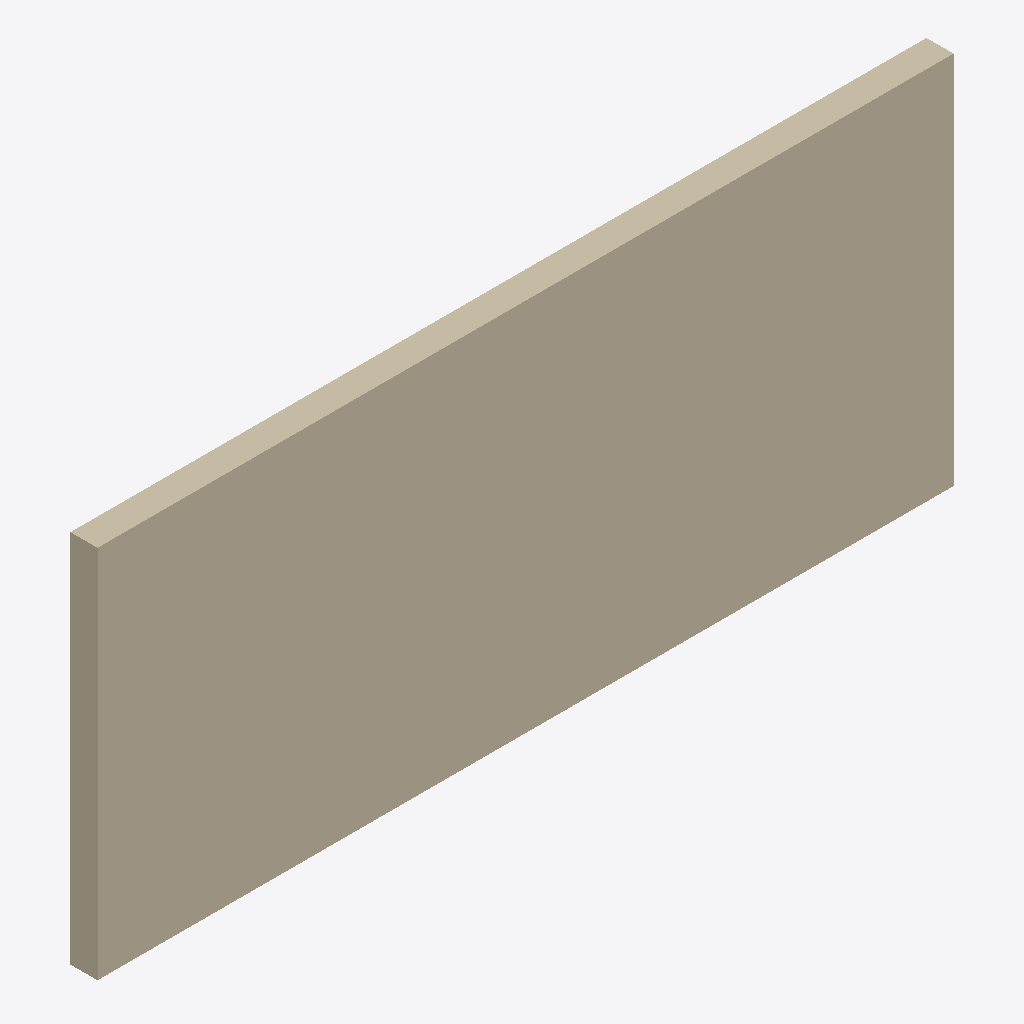
Isometric view of an IFC building model (IFC-SPF (STEP), schema IFC4, length unit millimetre), seen from the south-west, elements coloured by IFC class (only those large enough to see are counted): 1 wall (beige).
Extent 9.1 m × 0.3 m × 4.1 m (x, y, z). Storeys (1): Level 0 at 0.00 m. Elements (2): 1 IfcValve, 1 IfcWallStandardCase.

HEADER;
FILE_DESCRIPTION(('ViewDefinition [DesignTransferView_V1.0]'),'2;1');
FILE_NAME('Project Number','2016-04-25T19:07:07',(''),(''),'The EXPRESS Data Manager Version 5.02.0100.07 : ','20160225_1515(x64) - Exporter 17.0.416.0 - Defau','');
FILE_SCHEMA(('IFC4'));
ENDSEC;
DATA;
#104=IFCPROJECT('1PmKLUE29FDR$6RniMcdJ5',#42,'Project Number',$,$,'Project Name','Project Status',(#95),#90);
#6931=IFCSITE('1PmKLUE29FDR$6RniMcdJ7',#42,'Default',$,'',#6930,$,$,.ELEMENT.,(51,30,23,112487),(0,-7,-37,-956022),0.0,$,$);
#119=IFCBUILDING('1PmKLUE29FDR$6RniMcdJ4',#42,'',$,$,#33,$,'',.ELEMENT.,$,$,#115);
#132=IFCBUILDINGSTOREY('1PmKLUE29FDR$6RnlfPOe2',#42,'Level 0',$,$,#130,$,'Level 0',.ELEMENT.,0.0);
#182=IFCWALLSTANDARDCASE('2$HSwUy2b1pxwxOwZtluuD',#42,'Basic Wall:Wall-Ext_102Bwk-75Ins-100LBlk-12P:296984',$,'Basic Wall:Wall-Ext_102Bwk-75Ins-100LBlk-12P:216762',#144,#176,'296984',.NOTDEFINED.);
ENDSEC;
